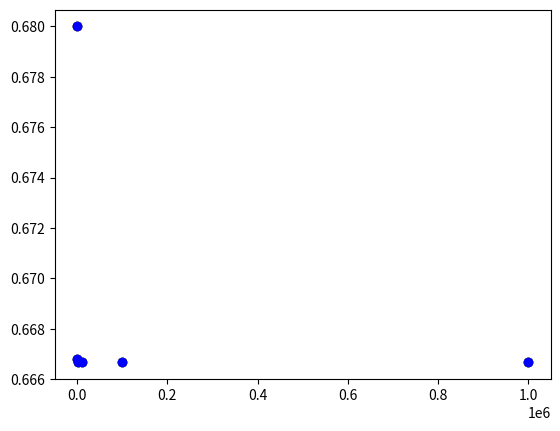

Write the Python code that produced this figure.
import matplotlib.pyplot as plt
import numpy as np

# No Numpy, explicit
def r_riemann(f,x0,x1,N):
    dx = (x1-x0)/N
    s = 0
    x = x0
    for i in range(N):
        s += f(x+dx)*dx
        x += dx
    return s

# No numpy, shorter
def short_r_riemann(f,x0,x1,N):
    dx = (x1-x0)/N
    return sum(f(x0+i*dx) for i in range(1,N+1))*dx

# With Numpy
def np_r_riemann(f,x0,x1,N):
    dx = (x1-x0)/N
    return np.sum(f(np.linspace(x0,x1,N,endpoint=False)+dx)*dx)

# Examples
x0 = -1
x1 = 1
N = 1000
f = lambda x : x**2 
RF = [r_riemann,short_r_riemann,np_r_riemann]
plot_vars = [('simple','r'),('short','g'),('numpy','b')]
M = 6
n = np.zeros(M)
r = np.zeros((3,M))

for e in range(1,M+1):
    N = 10**e
    n[e-1] = N
    for i,rf in enumerate(RF):
        _r = rf(f,x0,x1,N)
        print(rf,_r,N)
        #r[i,e-1] = rf(f,x0,x1,N)
        r[i,e-1] = _r 


print(r)
for ri,pi in zip(r,plot_vars):
    print(ri)
    l,c = pi
    plt.plot(n,ri,c+'o',label=l)
plt.show()
